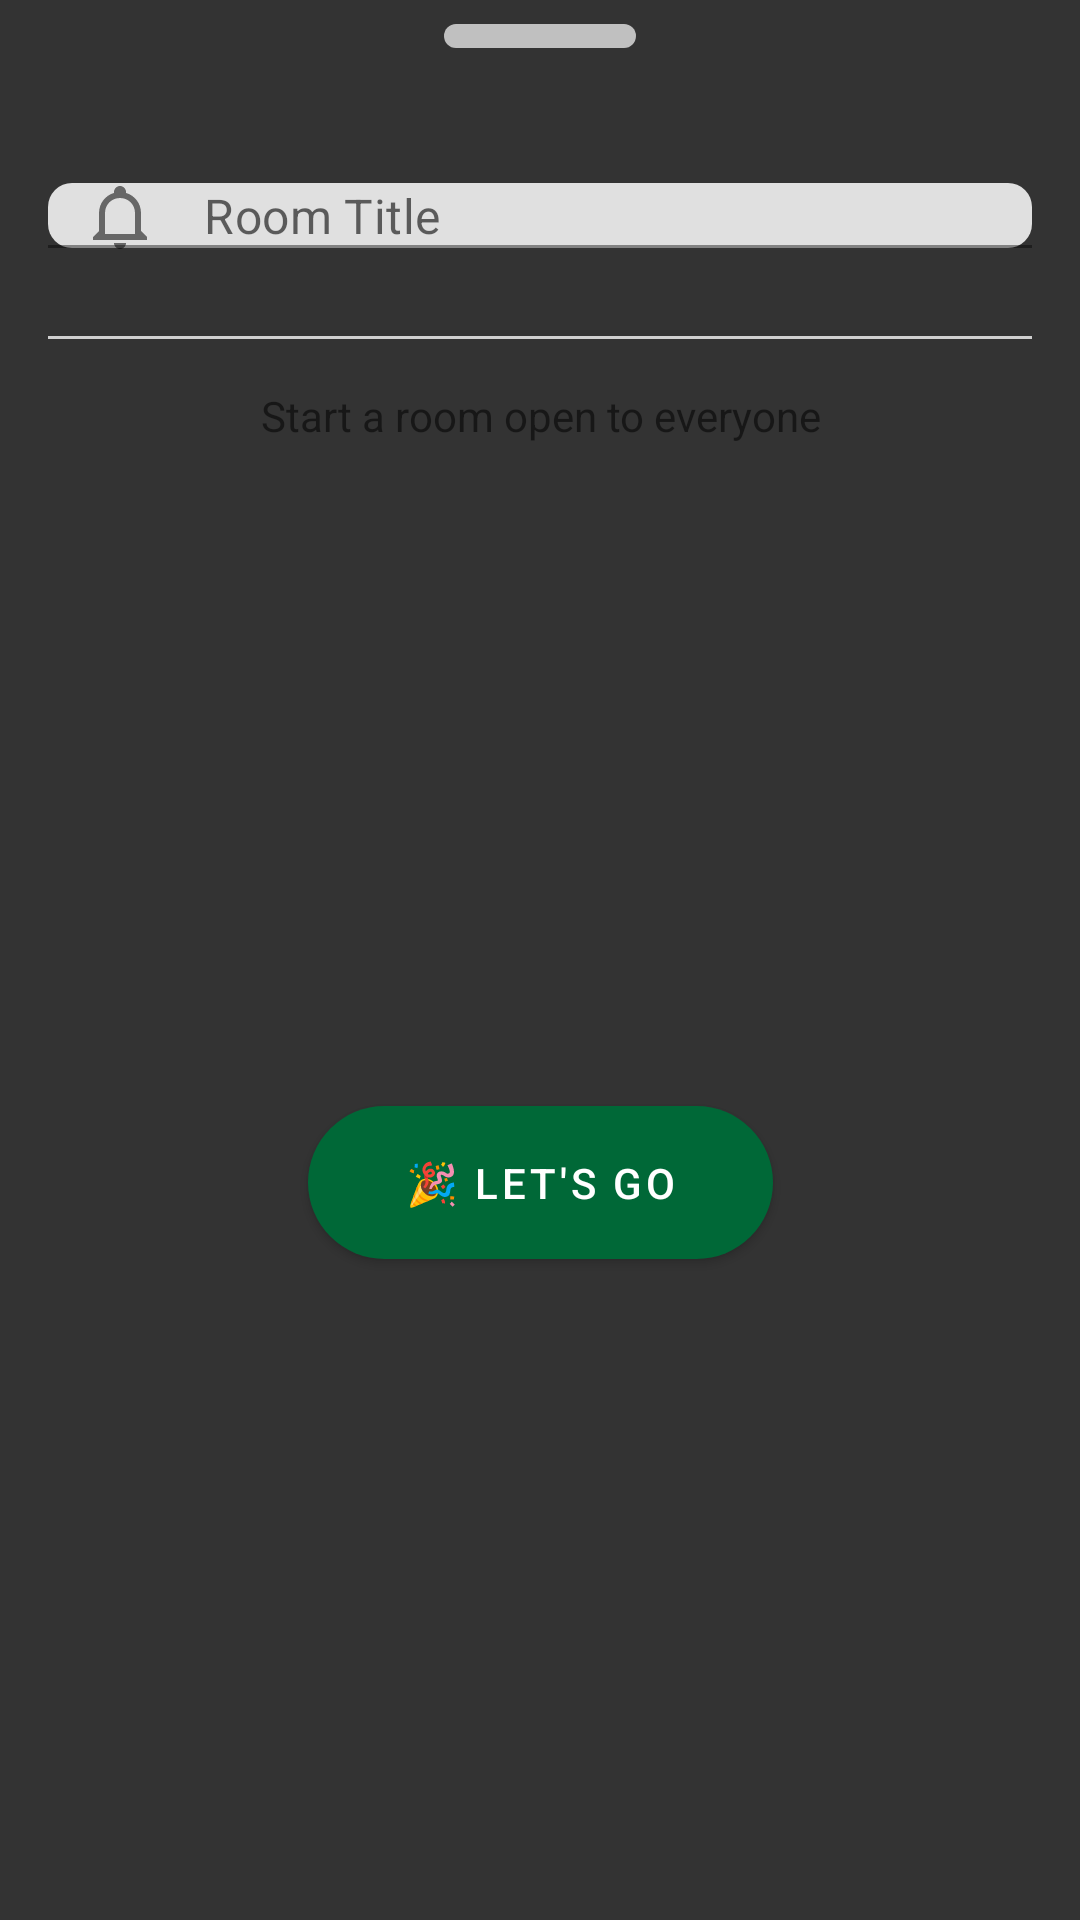

Android layout source for this screen:
<!-- AndroidManifest.xml: application theme AppTheme -->
<!-- res/layout/fragment_create_room.xml -->
<?xml version="1.0" encoding="utf-8"?>
<androidx.constraintlayout.widget.ConstraintLayout xmlns:android="http://schemas.android.com/apk/res/android"
    xmlns:app="http://schemas.android.com/apk/res-auto"
    xmlns:tools="http://schemas.android.com/tools"
    android:layout_width="match_parent"
    android:layout_height="wrap_content"
    android:paddingHorizontal="16dp"
    tools:background="#fff"
    tools:layout_gravity="bottom">

    <View
        android:id="@+id/closeHandle"
        android:layout_width="64dp"
        android:layout_height="8dp"
        android:layout_marginTop="8dp"
        android:background="@drawable/bg_bottom_sheet_handle"
        app:layout_constraintEnd_toEndOf="parent"
        app:layout_constraintStart_toStartOf="parent"
        app:layout_constraintTop_toTopOf="parent" />

    <com.google.android.material.textfield.TextInputLayout
        android:id="@+id/input_layout_room_name"
        style="@style/TextInputLayout"
        android:layout_width="match_parent"
        android:layout_height="wrap_content"
        android:layout_marginTop="32dp"
        app:hintEnabled="false"
        app:layout_constraintTop_toBottomOf="@id/closeHandle"
        app:startIconDrawable="@drawable/ic_bell">

        <com.google.android.material.textfield.TextInputEditText
            android:id="@+id/input_room_name"
            android:layout_width="match_parent"
            android:layout_height="wrap_content"
            android:hint="@string/hint_room_title"
            android:padding="0dp" />
    </com.google.android.material.textfield.TextInputLayout>

    <View
        android:id="@+id/divider"
        android:layout_width="match_parent"
        android:layout_height="1dp"
        android:layout_marginTop="16dp"
        android:background="#d0d0d0"
        app:layout_constraintTop_toBottomOf="@id/input_layout_room_name" />

    <TextView
        android:id="@+id/textDescription"
        android:layout_width="match_parent"
        android:layout_height="wrap_content"
        android:layout_marginTop="16dp"
        android:gravity="center_horizontal"
        android:text="@string/text_start_room_description"
        app:layout_constraintTop_toBottomOf="@id/divider" />

    <com.google.android.material.button.MaterialButton
        android:id="@+id/button_start_room"
        android:layout_width="wrap_content"
        android:layout_height="wrap_content"
        android:layout_marginVertical="16dp"
        android:paddingHorizontal="32dp"
        android:paddingVertical="16dp"
        android:text="@string/label_lets_go"
        app:layout_constraintBottom_toBottomOf="parent"
        app:layout_constraintEnd_toEndOf="parent"
        app:layout_constraintStart_toStartOf="parent"
        app:layout_constraintTop_toBottomOf="@id/textDescription"
        app:shapeAppearance="@style/CircleImageView" />
</androidx.constraintlayout.widget.ConstraintLayout>
<!-- resources referenced by this layout -->
<resources>
  <!-- drawable bg_bottom_sheet_handle (drawable) -->
  <?xml version="1.0" encoding="utf-8"?>
  <shape xmlns:android="http://schemas.android.com/apk/res/android">
      <solid android:color="#c0c0c0"/>
      <corners android:radius="24dp"/>
  </shape>
  <!-- drawable ic_bell (drawable) -->
  <?xml version="1.0" encoding="utf-8"?>
  <vector xmlns:android="http://schemas.android.com/apk/res/android"
      android:height="24dp"
      android:width="24dp"
      android:viewportWidth="24"
      android:viewportHeight="24">
      <path android:fillColor="#fff" android:pathData="M10 21H14C14 22.1 13.1 23 12 23S10 22.1 10 21M21 19V20H3V19L5 17V11C5 7.9 7 5.2 10 4.3V4C10 2.9 10.9 2 12 2S14 2.9 14 4V4.3C17 5.2 19 7.9 19 11V17L21 19M17 11C17 8.2 14.8 6 12 6S7 8.2 7 11V18H17V11Z" />
  </vector>
  <string name="hint_room_title">Room Title</string>
  <string name="label_lets_go">🎉 Let\'s go</string>
  <string name="text_start_room_description">Start a room open to everyone</string>
  <style name="CircleImageView" parent="ShapeAppearance.MaterialComponents.MediumComponent">
          <item name="cornerFamily">rounded</item>
          <item name="cornerSize">50%</item>
      </style>
  <style name="TextInputLayout" parent="Widget.MaterialComponents.TextInputLayout.FilledBox">
          <item name="boxCornerRadiusTopStart">8dp</item>
          <item name="boxCornerRadiusTopEnd">8dp</item>
          <item name="boxCornerRadiusBottomStart">8dp</item>
          <item name="boxCornerRadiusBottomEnd">8dp</item>
      </style>
  <style name="AppTheme" parent="Base.AppTheme">
          <item name="bottomSheetDialogTheme">@style/BottomSheetDialog</item>
  
          <item name="android:windowBackground">@color/colorBackground</item>
          <item name="android:listDivider">@drawable/list_divider</item>
      </style>
  <style name="Base.AppTheme" parent="Theme.MaterialComponents.DayNight.NoActionBar">
          <item name="android:textColorPrimary">@color/colorText</item>
          <item name="colorPrimary">@color/colorPrimary</item>
          <item name="colorPrimaryDark">@color/colorPrimaryDark</item>
          <item name="colorAccent">@color/colorAccent</item>
          <item name="colorSurface">@color/colorSurface</item>
      </style>
  <style name="BottomSheetDialog" parent="ThemeOverlay.MaterialComponents.BottomSheetDialog">
          <item name="bottomSheetStyle">@style/ModalBottomSheetDialog</item>
          <item name="materialButtonStyle">@style/Widget.MaterialComponents.Button</item>
      </style>
  <color name="colorBackground">#333333</color>
  <color name="colorText">#1b1b1b</color>
  <color name="colorPrimary">#006837</color>
  <color name="colorPrimaryDark">#004012</color>
  <color name="colorAccent">#c75f00</color>
  <color name="colorSurface">#ffffff</color>
  <style name="ModalBottomSheetDialog" parent="Widget.MaterialComponents.BottomSheet.Modal">
          <item name="shapeAppearance">@style/ShapeAppearance.App.LargeComponent</item>
      </style>
  <style name="ShapeAppearance.App.LargeComponent" parent="ShapeAppearance.MaterialComponents.LargeComponent">
          <item name="cornerFamily">rounded</item>
          <item name="cornerSize">@dimen/corner_radius</item>
      </style>
  <dimen name="corner_radius">24dp</dimen>
</resources>
